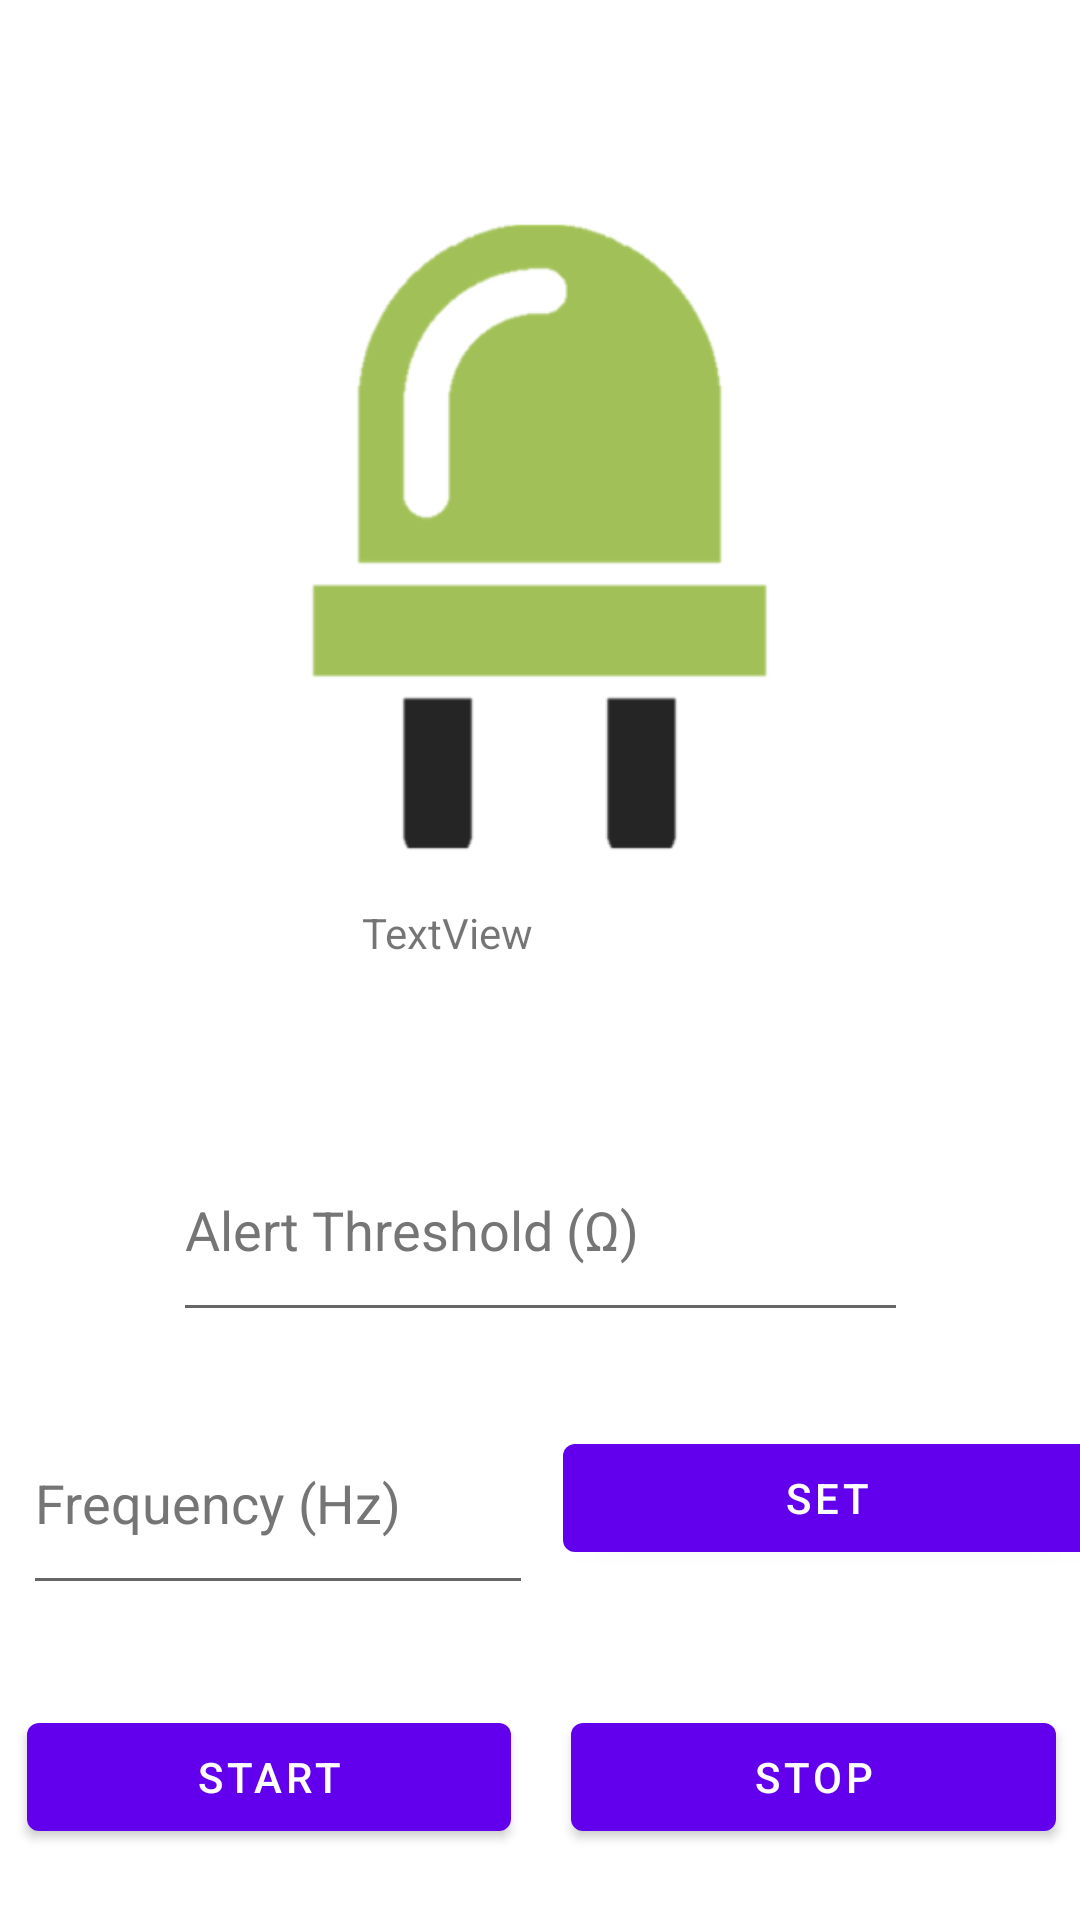

Layout XML and referenced resources for this Android screen:
<!-- AndroidManifest.xml: application theme Theme.VNAGrapher -->
<!-- res/layout/activity_led_alert.xml -->
<?xml version="1.0" encoding="utf-8"?>
<androidx.constraintlayout.widget.ConstraintLayout xmlns:android="http://schemas.android.com/apk/res/android"
    xmlns:app="http://schemas.android.com/apk/res-auto"
    xmlns:tools="http://schemas.android.com/tools"
    android:layout_width="match_parent"
    android:layout_height="match_parent"
    tools:context=".ui.led_alert.LedAlertActivity">

    <ImageView
        android:id="@+id/led"
        android:layout_width="247dp"
        android:layout_height="242dp"
        app:layout_constraintBottom_toBottomOf="parent"
        app:layout_constraintEnd_toEndOf="parent"
        app:layout_constraintStart_toStartOf="parent"
        app:layout_constraintTop_toTopOf="parent"
        app:layout_constraintVertical_bias="0.149"
        app:srcCompat="@drawable/green_led" />

    <TextView
        android:id="@+id/symbol"
        android:layout_width="118dp"
        android:layout_height="113dp"
        android:text="TextView"
        app:layout_constraintEnd_toEndOf="parent"
        app:layout_constraintHorizontal_bias="0.498"
        app:layout_constraintStart_toStartOf="parent"
        app:layout_constraintTop_toBottomOf="@+id/led" />

    <LinearLayout
        android:id="@+id/linLayout5"
        android:layout_width="265dp"
        android:layout_height="91dp"
        android:gravity="center"
        android:orientation="horizontal"
        app:layout_constraintBottom_toTopOf="@+id/linLayout2"
        app:layout_constraintEnd_toEndOf="parent"
        app:layout_constraintStart_toStartOf="parent">

        <com.google.android.material.textfield.TextInputEditText
            android:id="@+id/ledAlertThreshold"
            android:layout_width="149dp"
            android:layout_height="match_parent"
            android:layout_margin="10dp"
            android:layout_weight="1"
            android:hint="Alert Threshold (Ω) "
            android:minHeight="48dp"
            android:textColorHint="#757575" />

    </LinearLayout>

    <LinearLayout
        android:id="@+id/linLayout4"
        android:layout_width="363dp"
        android:layout_height="95dp"
        android:gravity="center"
        android:orientation="horizontal"
        app:layout_constraintBottom_toBottomOf="parent"
        app:layout_constraintEnd_toEndOf="parent"
        app:layout_constraintStart_toStartOf="parent">

        <Button
            android:id="@+id/ledAlertStart"
            android:layout_width="wrap_content"
            android:layout_height="wrap_content"
            android:layout_marginHorizontal="10dp"
            android:layout_weight="1"
            android:text="Start" />

        <Button
            android:id="@+id/ledAlertStop"
            android:layout_width="wrap_content"
            android:layout_height="wrap_content"
            android:layout_marginHorizontal="10dp"
            android:layout_weight="1"
            android:text="Stop" />
    </LinearLayout>

    <LinearLayout
        android:id="@+id/linLayout2"
        android:layout_width="366dp"
        android:layout_height="91dp"
        android:gravity="center|center_vertical"
        android:orientation="horizontal"
        app:layout_constraintBottom_toTopOf="@+id/linLayout4"
        app:layout_constraintEnd_toEndOf="parent"
        app:layout_constraintHorizontal_bias="0.488"
        app:layout_constraintStart_toStartOf="parent">

        <com.google.android.material.textfield.TextInputEditText
            android:id="@+id/ledTrackedFrequency"
            android:layout_width="143dp"
            android:layout_height="match_parent"
            android:layout_margin="10dp"
            android:layout_weight="1"
            android:hint="Frequency (Hz)"
            android:minHeight="48dp"
            android:textColorHint="#757575" />

        <Button
            android:id="@+id/ledSetFrequency"
            android:layout_width="149dp"
            android:layout_height="wrap_content"
            android:layout_weight="1"
            android:text="Set" />

    </LinearLayout>

</androidx.constraintlayout.widget.ConstraintLayout>
<!-- resources referenced by this layout -->
<resources>
  <!-- drawable green_led: png bitmap (drawable, 12226 bytes) -->
  <style name="Theme.VNAGrapher" parent="Theme.MaterialComponents.DayNight.DarkActionBar">
          
          <item name="colorPrimary">@color/purple_500</item>
          <item name="colorPrimaryVariant">@color/purple_700</item>
          <item name="colorOnPrimary">@color/white</item>
          
          <item name="colorSecondary">@color/teal_200</item>
          <item name="colorSecondaryVariant">@color/teal_700</item>
          <item name="colorOnSecondary">@color/black</item>
          
          <item name="android:statusBarColor" tools:targetApi="l">?attr/colorPrimaryVariant</item>
          
      </style>
  <!-- not gathered from this repository: default colours our renderer supplied (Android Studio template values) -->
  <color name="purple_500">#FF6200EE</color>
  <color name="purple_700">#FF3700B3</color>
  <color name="teal_200">#FF03DAC5</color>
  <color name="teal_700">#FF018786</color>
  <color name="black">#FF000000</color>
  <color name="white">#FFFFFFFF</color>
</resources>
